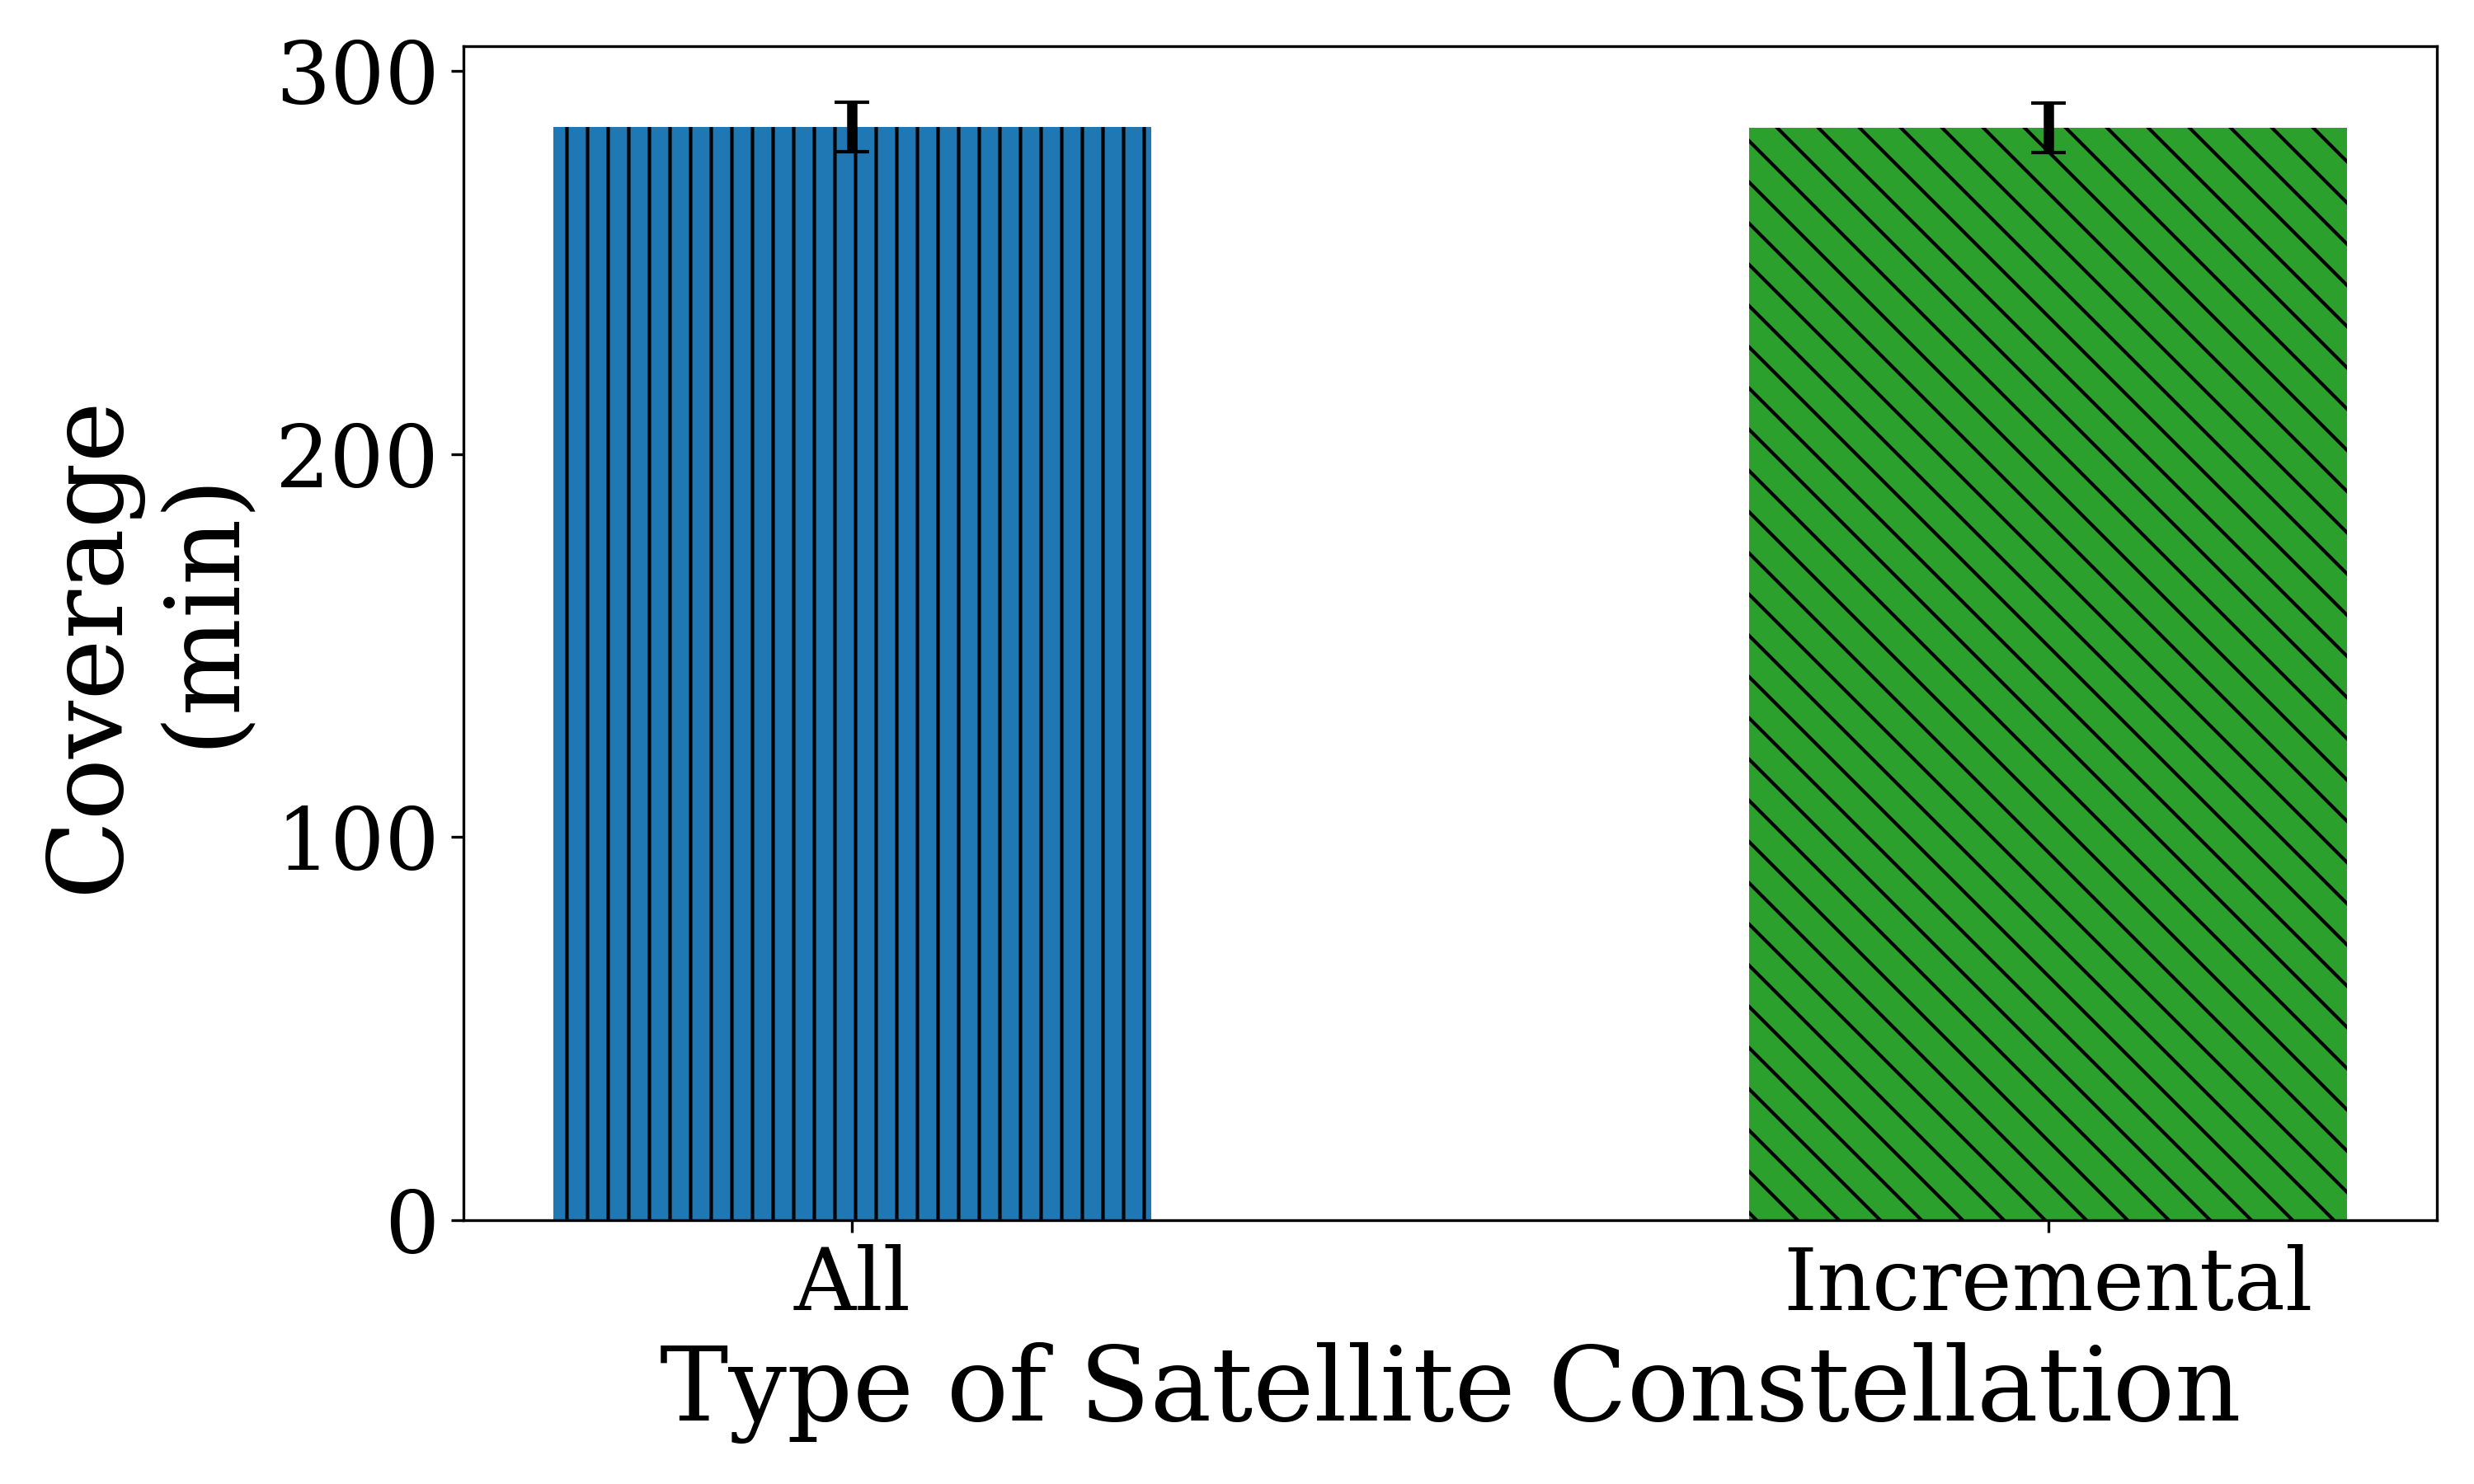

The script that saved this image:
import re
from datetime import timedelta
import numpy as np
import matplotlib.pyplot as plt
import os
import plot_config

def parse_duration(duration_str):
    if duration_str == "0:00:00":
        return timedelta(seconds=0)
    if "day" in duration_str:
        days, time_str = duration_str.split(", ")
        days = int(days.split()[0])
        h, m, s = map(float, time_str.split(':'))
        return timedelta(days=days, hours=h, minutes=m, seconds=int(s), microseconds=int((s - int(s)) * 1e6))
    else:
        h, m, s = map(float, duration_str.split(':'))
        return timedelta(hours=h, minutes=m, seconds=int(s), microseconds=int((s - int(s)) * 1e6))

def analyze_file_7days(folder_path, filename, population):
    durations = []
    original_duration = timedelta(days=7)  # 7 days

    full_path = os.path.join(folder_path, filename)
    with open(full_path, 'r') as file:
        for line in file:
            match = re.search(r'Total gap duration: (\d+ days, \d+:\d+:\d+\.\d+|\d+ day, \d+:\d+:\d+\.\d+|\d+:\d+:\d+\.\d+|0:00:00)', line)
            if match:
                duration = parse_duration(match.group(1))
                if duration > original_duration:
                    print(f"Error: Found a duration longer than the original duration in file {filename}: {duration}")
                    continue
                difference = original_duration - duration
                weighted_difference = difference.total_seconds() * population / 60  # Convert to minutes
                durations.append(weighted_difference)

    return durations

def format_minutes(minutes):
    hours = int(minutes // 60)
    minutes = int(minutes % 60)
    return f"{hours} hours, {minutes} minutes" if hours > 0 else f"{minutes} minutes"

def get_ground_stations():
    return [
        ("10001", 37115000), # Tokyo (Japan)
        ("10002", 33807000), # Delhi (India)
        ("10003", 29868000), # Shanghai (China)
        ("10004", 23936000), # Dhaka (Bangladesh)
        ("10005", 22807000), # Sao Paulo (Brazil)
        ("10006", 22623874), # Cairo (Egypt)
        ("10007", 22624000), # Mexico City (Mexico)
        ("10008", 19034000), # New York (USA)
        ("10009", 17649000), # Karachi (Pakistan)
        ("10010", 17032000), # Kinshasa (DR Congo)
        ("10011", 16536000), # Lagos (Nigeria)
        ("10012", 16047000), # Istanbul (Turkey)
        ("10013", 15618000), # Buenos Aires (Argentina)
        ("10014", 14942000), # Manila (Philippines)
        ("10015", 12712000), # Moscow (Russia)
        ("10016", 11658000), # Bogota (Columbia)
        ("10017", 11436000), # Jakarta (Indonesia)
        ("10018", 11362000), # Lima (Peru)
        ("10019", 11277000), # Paris (France)
        ("10020", 11234000), # Bangkok (Thailand)
        ("10021", 5316000), # Melbourne (Australia)
    ]

def main():
    ground_stations = get_ground_stations()

    files_info = [
        ('output_incremental_5_all', "All"),
        ('output_incremental_5_incremental', "Incremental")
    ]

    results = []
    errors = []
    colors = plot_config.experiment_colors[:len(files_info)]
    hatches = plot_config.hatches[:len(files_info)]
    annotation_fontsize = plot_config.annotation_fontsize

    total_population = sum(population for _, population in ground_stations)
    num_cities = len(ground_stations)

    for file_prefix, label in files_info:
        total_durations = []
        city_durations = {}
        for city, population in ground_stations:
            filename = f"{file_prefix}_gap_duration_analysis_{city}.txt"
            folder_path = "Incremental"
            durations = analyze_file_7days(folder_path, filename, population)
            total_durations.extend(durations)
            city_durations[city] = durations

        if total_durations:
            num_durations = len(total_durations)
            population_weighted_avg_diff = sum(total_durations) / (total_population * num_durations / num_cities)
            std_deviation = np.std(total_durations) / total_population
            results.append(population_weighted_avg_diff)
            errors.append(std_deviation)
            print(f"Results for {label}: Avg={population_weighted_avg_diff}, Std Dev={std_deviation}")
            
        else:
            results.append(0)
            errors.append(0)
            print(f"No durations found for file prefix: {file_prefix}")

    fig, ax = plt.subplots()
    labels = [label for _, label in files_info]
    bars = ax.bar(labels, results, yerr=errors, capsize=5, color=colors, hatch=hatches, width=0.5)
    ax.set_xlabel('Type of Satellite Constellation')
    ax.set_ylabel('Coverage \n (min)')
    # ax.set_title('Average Time Difference From Original Gaps')

    plt.tight_layout()
    plt.savefig('plot_gap_analysis_incremental.png', dpi=300)
    print("Plot saved as 'plot_gap_analysis_incremental.png'")

if __name__ == "__main__":
    main()
